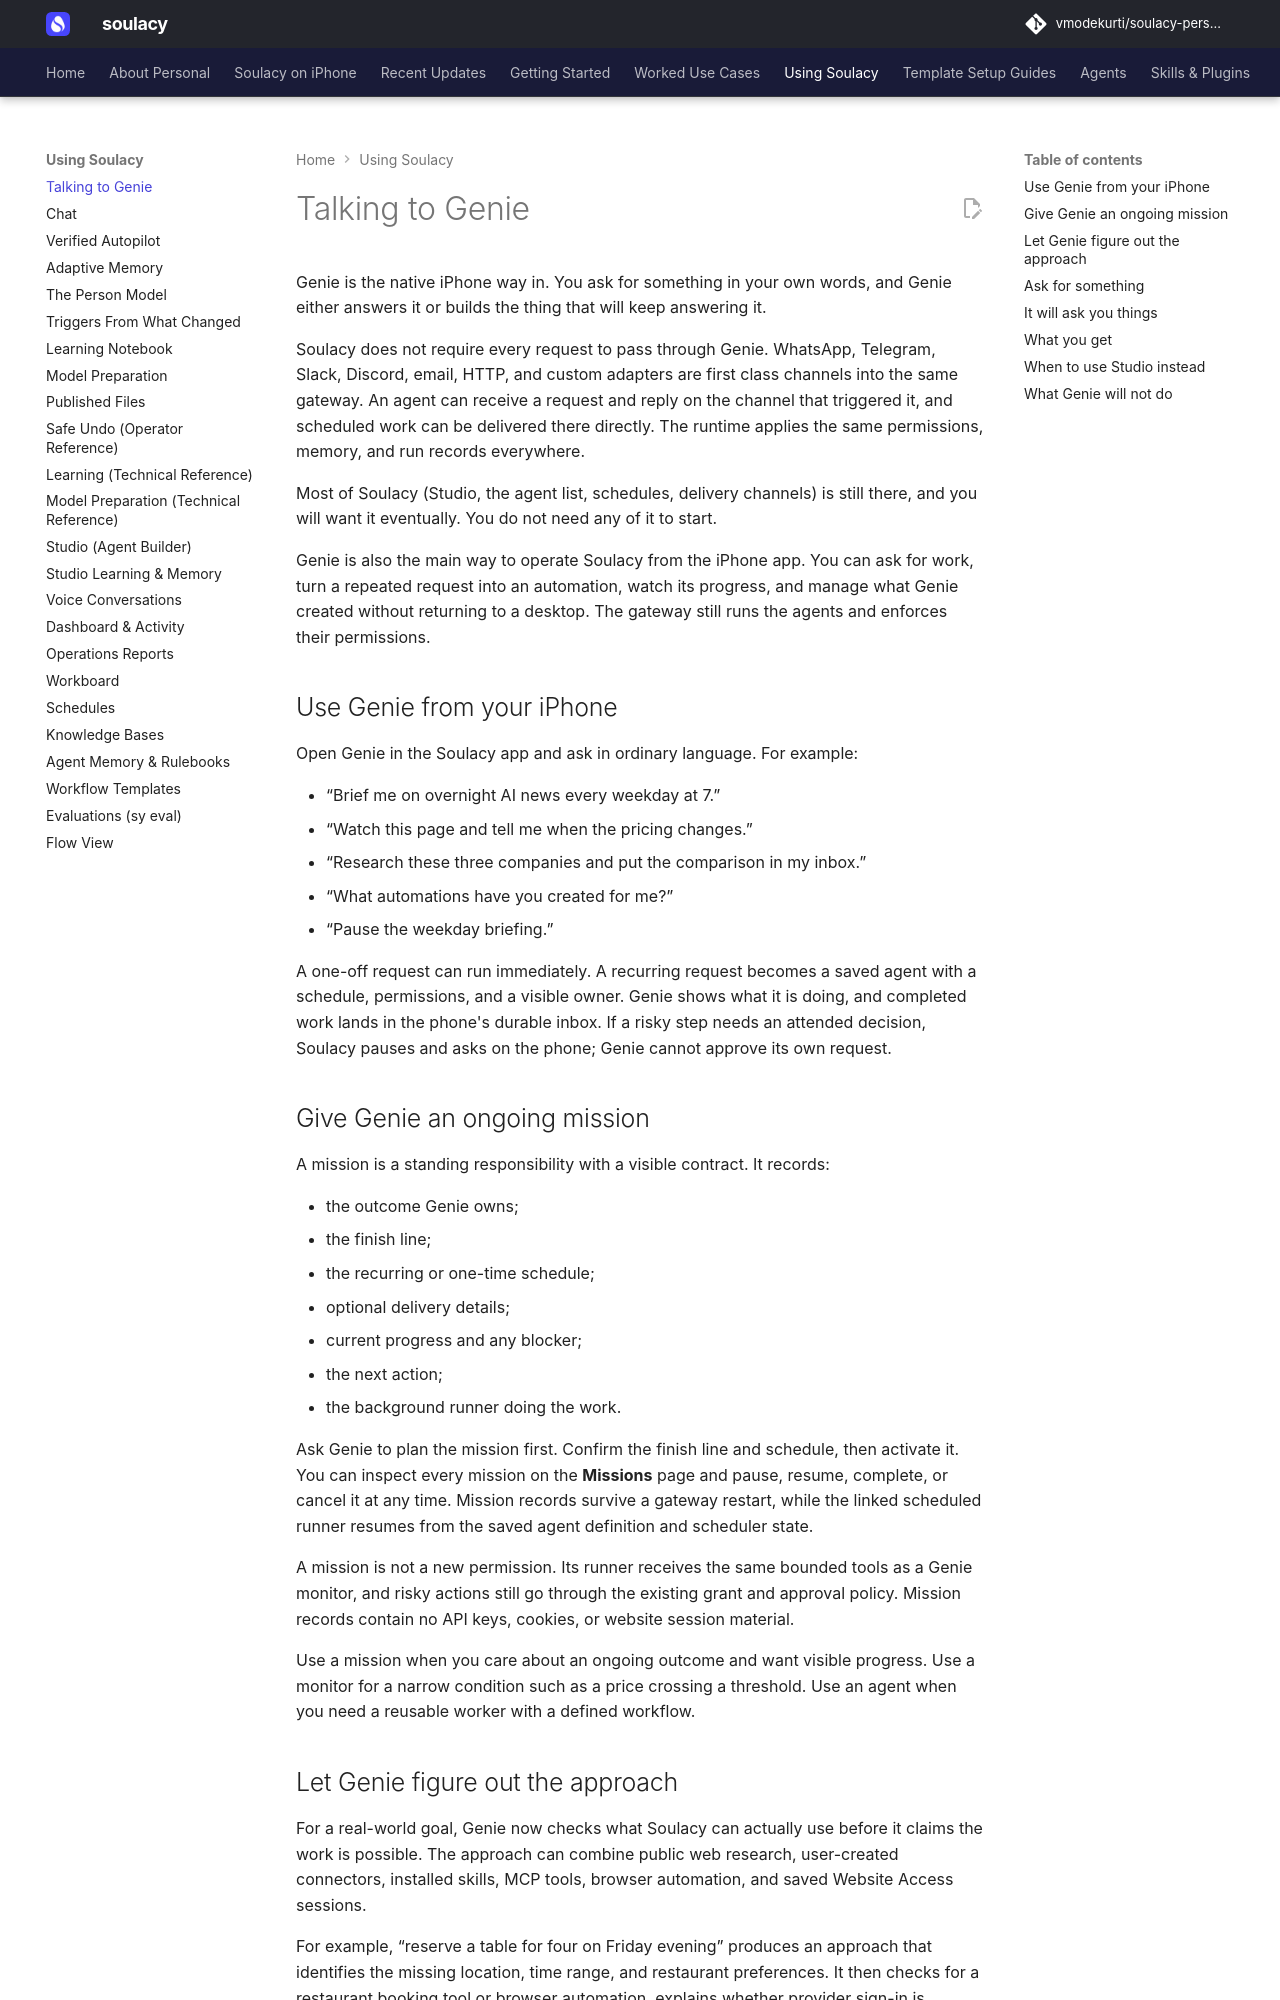

repository: vmodekurti/soulacy-personal · page: using/genie/index.html · generator: mkdocs

# Talking to Genie

Genie is the native iPhone way in. You ask for something in your own words, and
Genie either answers it or builds the thing that will keep answering it.

Soulacy does not require every request to pass through Genie. WhatsApp,
Telegram, Slack, Discord, email, HTTP, and custom adapters are first class
channels into the same gateway. An agent can receive a request and reply on the
channel that triggered it, and scheduled work can be delivered there directly.
The runtime applies the same permissions, memory, and run records everywhere.

Most of Soulacy (Studio, the agent list, schedules, delivery channels) is
still there, and you will want it eventually. You do not need any of it to
start.

Genie is also the main way to operate Soulacy from the iPhone app. You can ask
for work, turn a repeated request into an automation, watch its progress, and
manage what Genie created without returning to a desktop. The gateway still
runs the agents and enforces their permissions.

## Use Genie from your iPhone

Open Genie in the Soulacy app and ask in ordinary language. For example:

- “Brief me on overnight AI news every weekday at 7.”
- “Watch this page and tell me when the pricing changes.”
- “Research these three companies and put the comparison in my inbox.”
- “What automations have you created for me?”
- “Pause the weekday briefing.”

A one-off request can run immediately. A recurring request becomes a saved
agent with a schedule, permissions, and a visible owner. Genie shows what it
is doing, and completed work lands in the phone's durable inbox. If a risky
step needs an attended decision, Soulacy pauses and asks on the phone; Genie
cannot approve its own request.

## Give Genie an ongoing mission

A mission is a standing responsibility with a visible contract. It records:

- the outcome Genie owns;
- the finish line;
- the recurring or one-time schedule;
- optional delivery details;
- current progress and any blocker;
- the next action;
- the background runner doing the work.

Ask Genie to plan the mission first. Confirm the finish line and schedule, then
activate it. You can inspect every mission on the **Missions** page and pause,
resume, complete, or cancel it at any time. Mission records survive a gateway
restart, while the linked scheduled runner resumes from the saved agent
definition and scheduler state.

A mission is not a new permission. Its runner receives the same bounded tools
as a Genie monitor, and risky actions still go through the existing grant and
approval policy. Mission records contain no API keys, cookies, or website
session material.

Use a mission when you care about an ongoing outcome and want visible progress.
Use a monitor for a narrow condition such as a price crossing a threshold. Use
an agent when you need a reusable worker with a defined workflow.
